Dataset: boardTrainingData (GitHub, mcwhorpj/boardTrainingData). Classes: Arduino Nano, Arduino Uno, Jetson Nano, Jetson Xavier NX, Raspberry Pi Three, Raspberry Pi Zero.

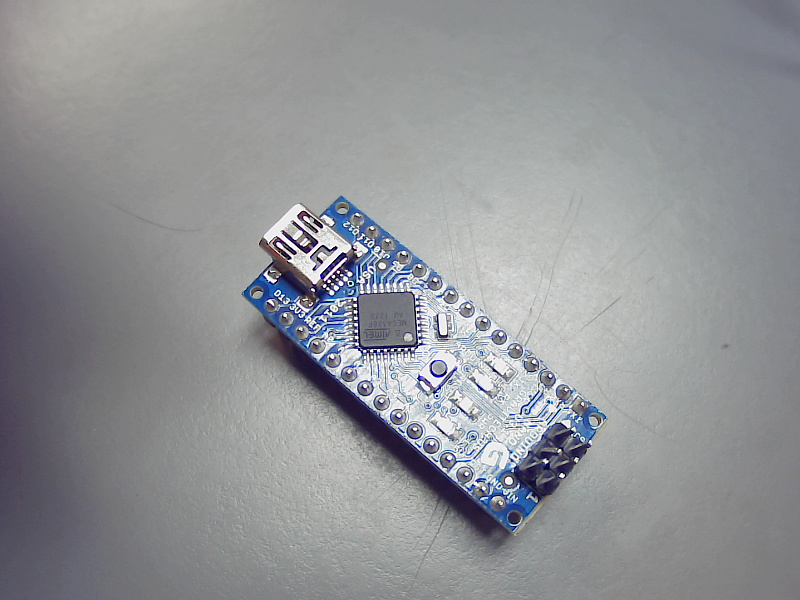
Label: Arduino Nano

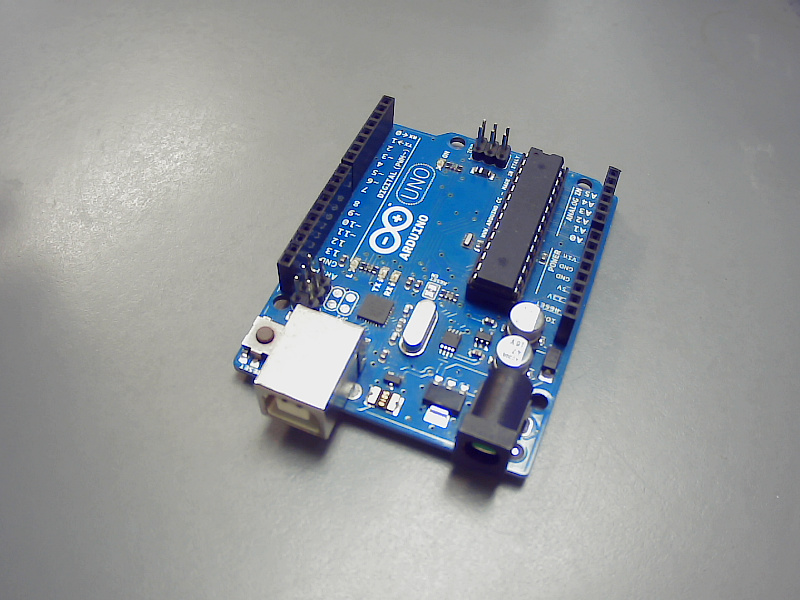
Label: Arduino Uno

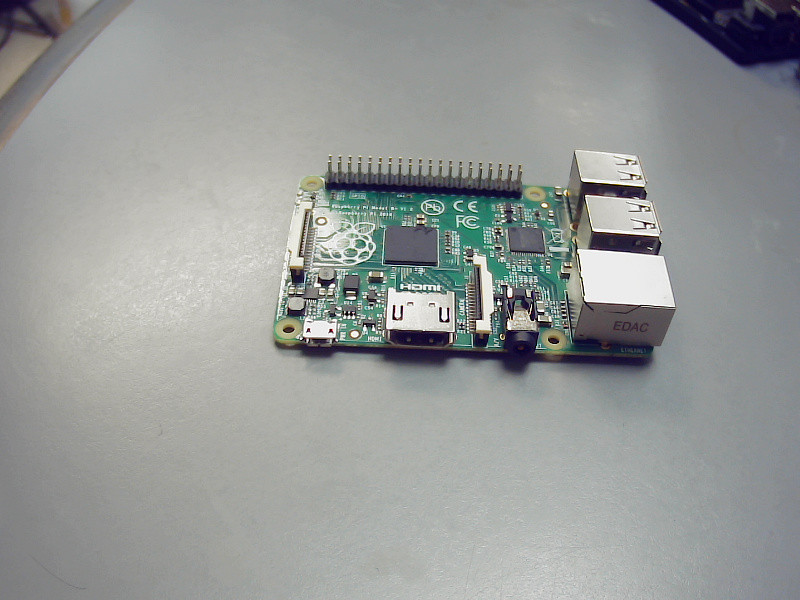
Label: Raspberry Pi Three

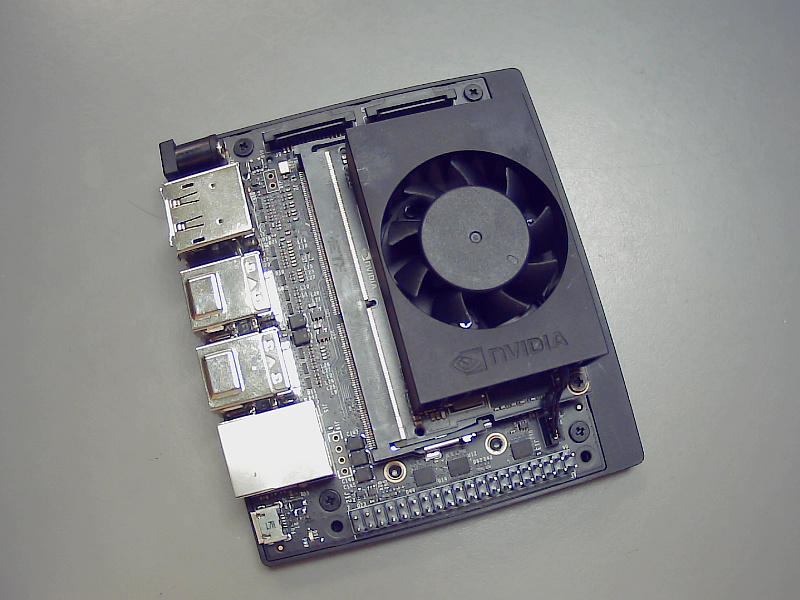
Label: Jetson Xavier NX

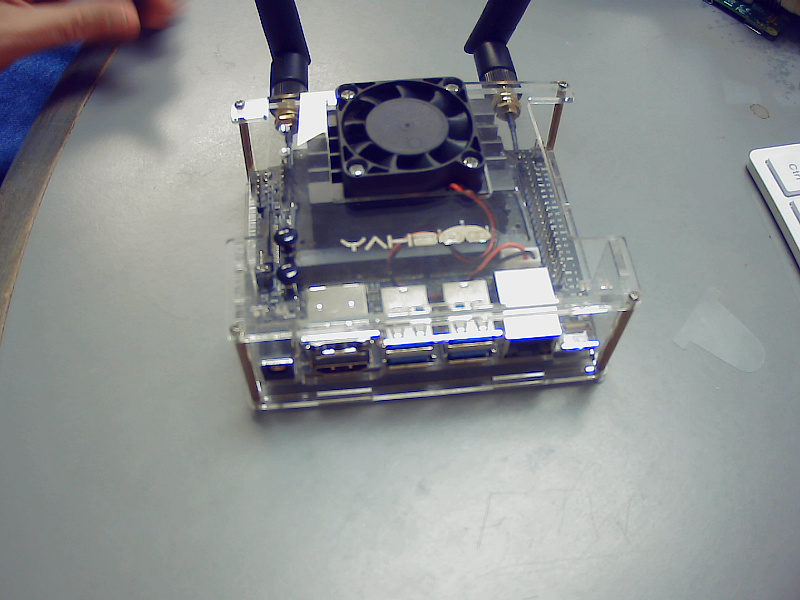
Label: Jetson Nano

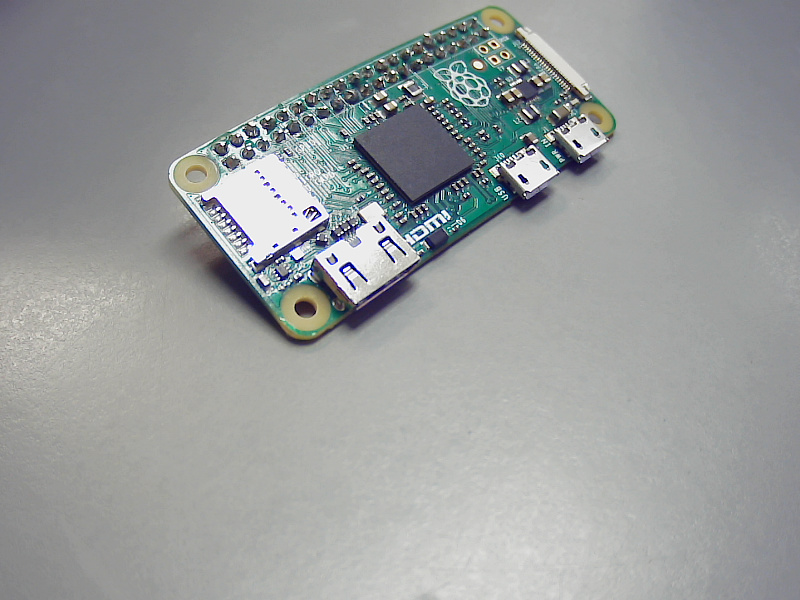
Label: Raspberry Pi Zero
